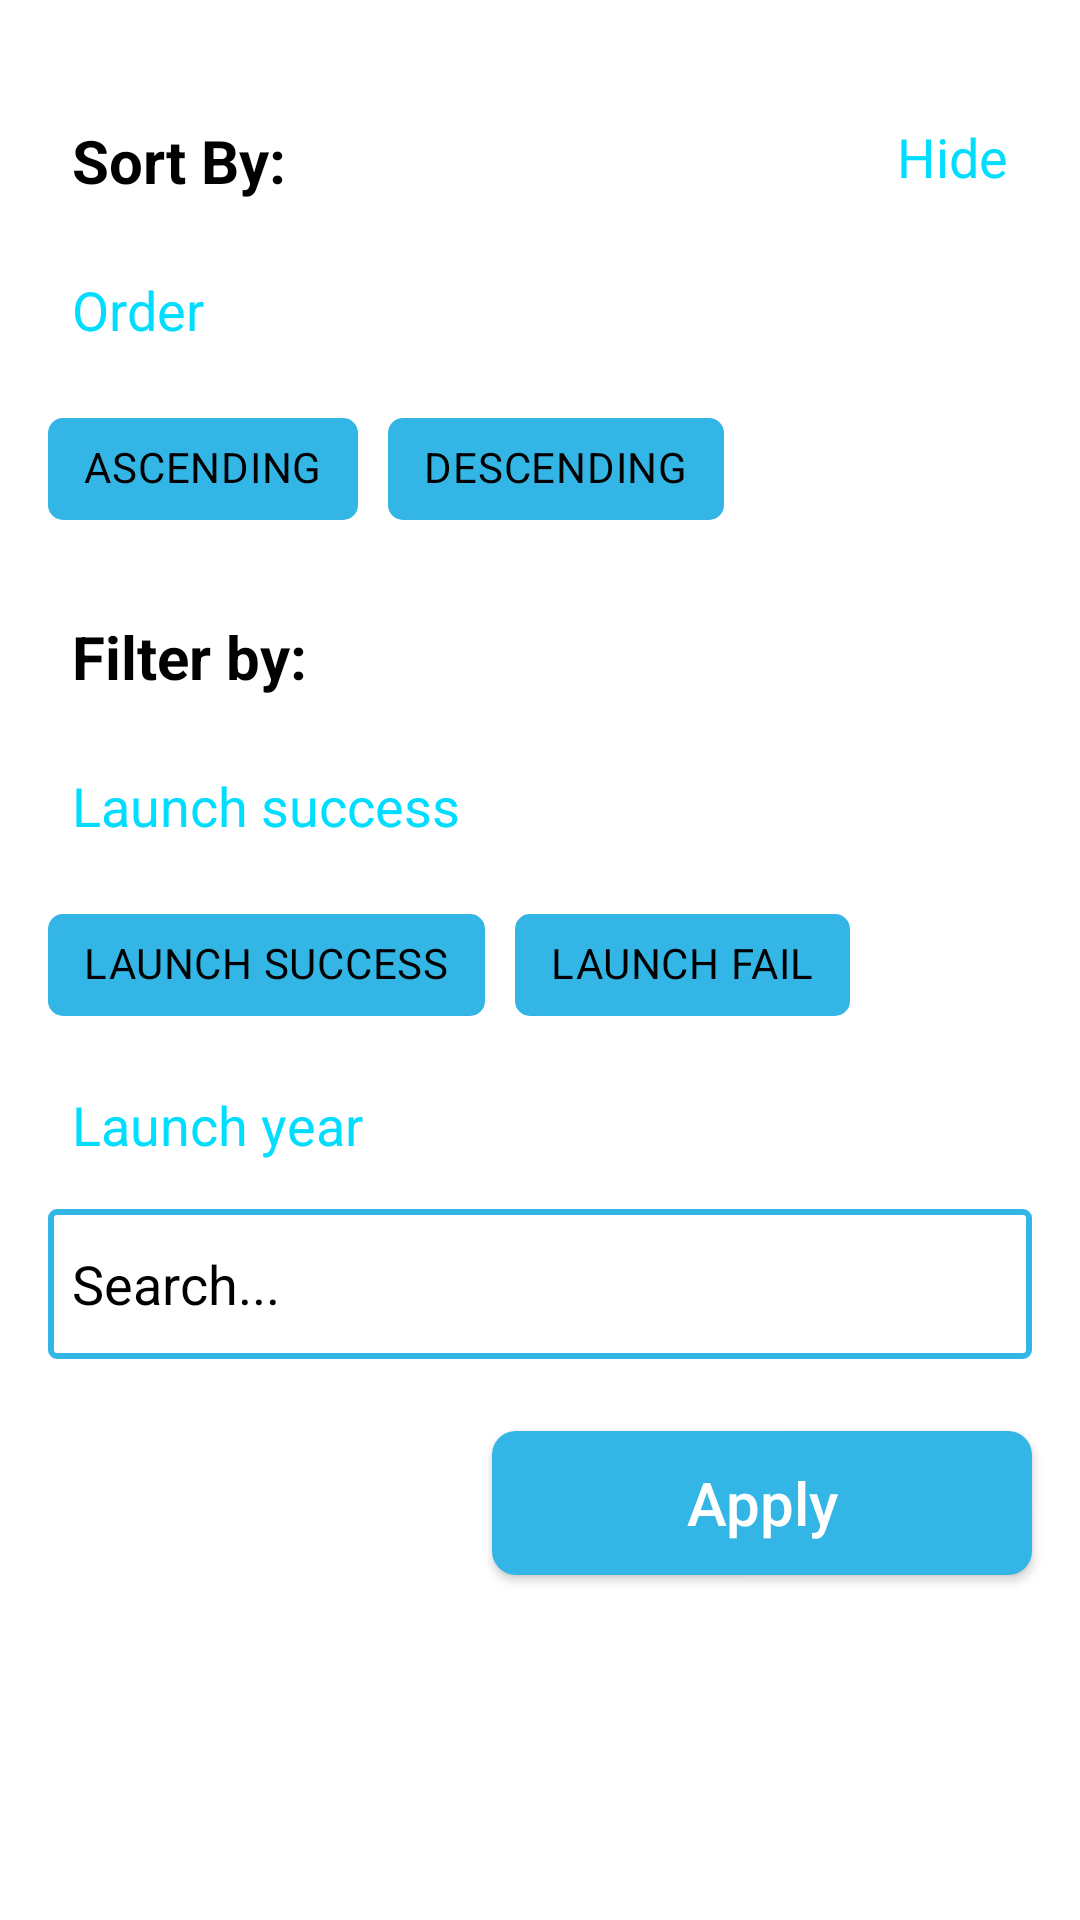

Write the Android layout XML for this screen, with the resource values it uses.
<!-- AndroidManifest.xml: application theme Theme.SpaceXClient -->
<!-- res/layout/fragment_filter_dialog.xml -->
<?xml version="1.0" encoding="utf-8"?>
<layout
    xmlns:android="http://schemas.android.com/apk/res/android"
    xmlns:app="http://schemas.android.com/apk/res-auto"
    xmlns:tools="http://schemas.android.com/tools">

<androidx.constraintlayout.widget.ConstraintLayout
    android:layout_width="match_parent"
    android:layout_height="match_parent"
    tools:context=".presentation.ui.FilterDialogFragment">

    <TextView
        android:id="@+id/textView8"
        android:layout_width="wrap_content"
        android:layout_height="wrap_content"
        android:layout_marginStart="16dp"
        android:layout_marginTop="32dp"
        android:padding="8dp"
        android:text="@string/sort_by"
        android:textColor="@color/black"
        android:textSize="20sp"
        android:textStyle="bold"
        app:layout_constraintStart_toStartOf="parent"
        app:layout_constraintTop_toTopOf="parent" />

    <TextView
        android:id="@+id/textView9"
        android:layout_width="wrap_content"
        android:layout_height="wrap_content"
        android:layout_marginTop="32dp"
        android:layout_marginEnd="16dp"
        android:padding="8dp"
        android:text="@string/hide"
        android:textColor="@android:color/holo_blue_bright"
        android:textSize="18sp"
        app:layout_constraintEnd_toEndOf="parent"
        app:layout_constraintTop_toTopOf="parent" />

    <TextView
        android:id="@+id/textView10"
        android:layout_width="wrap_content"
        android:layout_height="wrap_content"
        android:layout_marginStart="16dp"
        android:layout_marginTop="8dp"
        android:padding="8dp"
        android:text="Order"
        android:textColor="@android:color/holo_blue_bright"
        android:textSize="18sp"
        app:layout_constraintStart_toStartOf="parent"
        app:layout_constraintTop_toBottomOf="@+id/textView8" />

    <com.google.android.material.chip.ChipGroup
        android:id="@+id/chip_group"
        android:layout_width="0dp"
        android:layout_height="wrap_content"
        android:layout_marginStart="16dp"
        android:layout_marginTop="8dp"
        android:layout_marginEnd="16dp"
        app:chipSpacingHorizontal="10dp"
        android:theme="@style/Theme.MaterialComponents.Light"
        app:layout_constraintEnd_toEndOf="parent"
        app:layout_constraintStart_toStartOf="parent"
        app:layout_constraintTop_toBottomOf="@+id/textView10"
        app:singleSelection="true">

        <com.google.android.material.chip.Chip
            android:id="@+id/chip_ascending"
            style="@style/Widget.MaterialComponents.Chip.Filter"
            android:layout_width="wrap_content"
            android:layout_height="50dp"
            android:checkable="true"
            android:fontFamily="@font/proximanovaregular"
            android:text="@string/sort_by_ascending"
            android:textColor="@color/black"
            android:textStyle="bold"
            app:chipBackgroundColor="@android:color/holo_blue_light"
            app:chipCornerRadius="5dp"
            app:chipIcon="@drawable/ic_sort"
            app:chipIconVisible="false"
            app:rippleColor="@android:color/holo_blue_bright" />

        <com.google.android.material.chip.Chip
            android:id="@+id/chip_descending"
            style="@style/Widget.MaterialComponents.Chip.Filter"
            android:layout_width="wrap_content"
            android:layout_height="50dp"
            android:checkable="true"
            android:fontFamily="@font/proximanovaregular"
            android:text="@string/sort_by_descending"
            android:textColor="@color/black"
            android:textStyle="bold"
            app:chipBackgroundColor="@android:color/holo_blue_light"
            app:chipCornerRadius="5dp"
            app:chipIcon="@drawable/ic_sort"
            app:chipIconVisible="false"
            app:rippleColor="@android:color/holo_blue_bright" />

    </com.google.android.material.chip.ChipGroup>

    <TextView
        android:id="@+id/textView11"
        android:layout_width="wrap_content"
        android:layout_height="wrap_content"
        android:layout_marginStart="16dp"
        android:layout_marginTop="16dp"
        android:text="@string/filter_by"
        android:textColor="@color/black"
        android:textSize="20sp"
        android:textStyle="bold"
        android:padding="8dp"
        app:layout_constraintStart_toStartOf="parent"
        app:layout_constraintTop_toBottomOf="@+id/chip_group" />


    <TextView
        android:id="@+id/textView12"
        android:layout_width="wrap_content"
        android:layout_height="wrap_content"
        android:layout_marginStart="16dp"
        android:layout_marginTop="8dp"
        android:padding="8dp"
        android:text="@string/launch_year"
        android:textColor="@android:color/holo_blue_bright"
        android:textSize="18sp"
        app:layout_constraintStart_toStartOf="parent"
        app:layout_constraintTop_toBottomOf="@+id/chip_group_success" />

    <androidx.appcompat.widget.AppCompatEditText
        android:id="@+id/searchView"
        android:layout_width="0dp"
        android:layout_height="50dp"
        android:layout_marginStart="16dp"
        android:layout_marginTop="8dp"
        android:layout_marginEnd="16dp"
        android:hint="Search..."
        android:padding="8dp"
        android:textColorHint="@android:color/black"
        android:background="@drawable/filter_btn_bg"
        app:actionViewClass="androidx.appcompat.widget.SearchView"
        app:showAsAction="always|collapseActionView"
        app:layout_constraintEnd_toEndOf="parent"
        app:layout_constraintStart_toStartOf="parent"
        app:layout_constraintTop_toBottomOf="@+id/textView12" />


    <androidx.appcompat.widget.AppCompatButton
        android:id="@+id/btn_apply"
        android:layout_width="180dp"
        android:layout_height="wrap_content"
        android:layout_marginTop="24dp"
        android:layout_marginEnd="16dp"
        android:background="@drawable/btn_bg"
        android:padding="8dp"
        android:text="Apply"
        android:textAllCaps="false"
        android:textColor="@color/white"
        android:textSize="20sp"
        app:layout_constraintEnd_toEndOf="parent"
        app:layout_constraintTop_toBottomOf="@+id/searchView" />

    <TextView
        android:id="@+id/textView6"
        android:layout_width="wrap_content"
        android:layout_height="wrap_content"
        android:layout_marginStart="16dp"
        android:layout_marginTop="8dp"
        android:padding="8dp"
        android:text="@string/launch_success"
        android:textColor="@android:color/holo_blue_bright"
        android:textSize="18sp"
        app:layout_constraintStart_toStartOf="parent"
        app:layout_constraintTop_toBottomOf="@+id/textView11" />

    <com.google.android.material.chip.ChipGroup
        android:id="@+id/chip_group_success"
        android:layout_width="0dp"
        android:layout_height="wrap_content"
        android:layout_marginStart="16dp"
        android:layout_marginTop="8dp"
        android:layout_marginEnd="16dp"
        app:chipSpacingHorizontal="10dp"
        app:singleSelection="true"
        android:theme="@style/Theme.MaterialComponents.Light"
        app:layout_constraintEnd_toEndOf="parent"
        app:layout_constraintStart_toStartOf="parent"
        app:layout_constraintTop_toBottomOf="@+id/textView6">

        <com.google.android.material.chip.Chip
            android:id="@+id/chip_success"
            style="@style/Widget.MaterialComponents.Chip.Filter"
            android:layout_width="wrap_content"
            android:layout_height="50dp"
            android:checkable="true"
            android:fontFamily="@font/proximanovaregular"
            android:text="LAUNCH SUCCESS"
            android:textColor="@color/black"
            android:textStyle="bold"
            app:chipBackgroundColor="@android:color/holo_blue_light"
            app:chipCornerRadius="5dp"
            app:chipIcon="@drawable/ic_sort"
            app:chipIconVisible="false"
            app:rippleColor="@android:color/holo_blue_bright" />

        <com.google.android.material.chip.Chip
            android:id="@+id/chip_launch_fail"
            style="@style/Widget.MaterialComponents.Chip.Filter"
            android:layout_width="wrap_content"
            android:layout_height="50dp"
            android:checkable="true"
            android:fontFamily="@font/proximanovaregular"
            android:text="LAUNCH FAIL"
            android:textColor="@color/black"
            android:textStyle="bold"
            app:chipBackgroundColor="@android:color/holo_blue_light"
            app:chipCornerRadius="5dp"
            app:chipIcon="@drawable/ic_sort"
            app:chipIconVisible="false"
            app:rippleColor="@android:color/holo_blue_bright" />
    </com.google.android.material.chip.ChipGroup>

</androidx.constraintlayout.widget.ConstraintLayout>
</layout>
<!-- resources referenced by this layout -->
<resources>
  <!-- drawable btn_bg (drawable) -->
  <shape
      xmlns:android="http://schemas.android.com/apk/res/android"
      android:shape="rectangle"   >
      <solid
          android:color="@android:color/holo_blue_light" >
      </solid>
      <corners
          android:radius="8dp"   >
      </corners>
  </shape>
  <!-- drawable filter_btn_bg (drawable) -->
  <?xml version="1.0" encoding="utf-8"?>
  <selector xmlns:android="http://schemas.android.com/apk/res/android">
      <item>
          <shape android:shape="rectangle">
              
              <solid android:color="#00000000" />
              
              <stroke android:width="2dp" android:color="@android:color/holo_blue_light" />
              <corners android:radius="2dp" />
          </shape>
      </item>
  </selector>
  <string name="filter_by">Filter by:</string>
  <string name="hide">Hide</string>
  <string name="launch_success">Launch success</string>
  <string name="launch_year">Launch year</string>
  <string name="sort_by">Sort By:</string>
  <string name="sort_by_ascending">ASCENDING</string>
  <string name="sort_by_descending">DESCENDING</string>
  <style name="Theme.SpaceXClient" parent="Theme.MaterialComponents.DayNight.DarkActionBar">
          
          <item name="colorPrimary">@color/purple_500</item>
          <item name="colorPrimaryVariant">@color/purple_700</item>
          <item name="colorOnPrimary">@color/white</item>
          
          <item name="colorSecondary">@color/teal_200</item>
          <item name="colorSecondaryVariant">@color/teal_700</item>
          <item name="colorOnSecondary">@color/black</item>
          
          <item name="android:statusBarColor" tools:targetApi="l">?attr/colorPrimaryVariant</item>
          
      </style>
  <!-- not gathered from this repository: default colours our renderer supplied (Android Studio template values) -->
  <color name="purple_500">#FF6200EE</color>
  <color name="purple_700">#FF3700B3</color>
  <color name="teal_200">#FF03DAC5</color>
  <color name="teal_700">#FF018786</color>
  <color name="black">#FF000000</color>
  <color name="white">#FFFFFFFF</color>
</resources>
